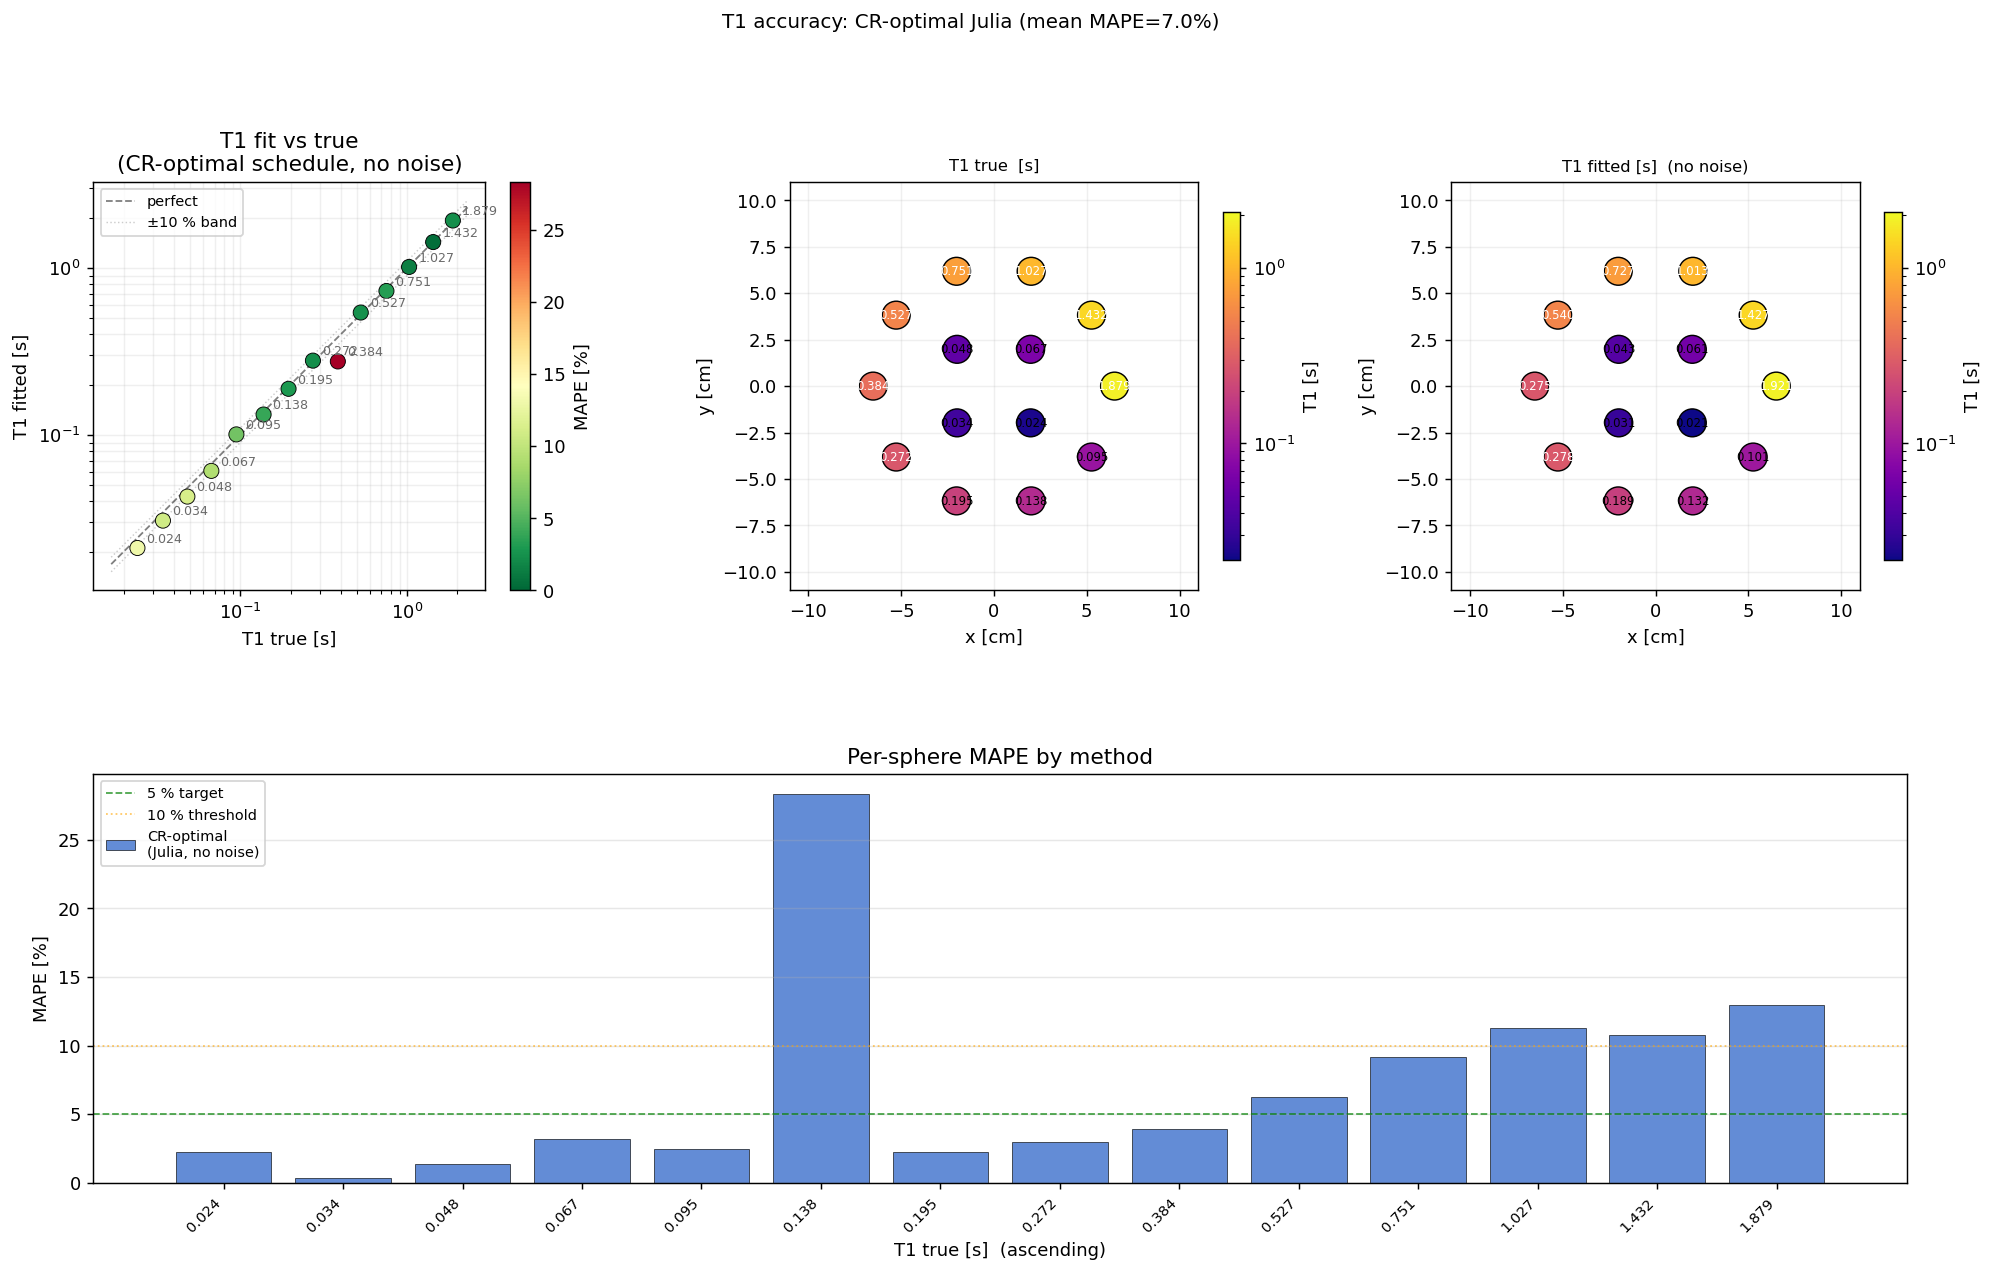

Source data for this figure (header and first rows):
label, T1_true_s, T1_fit_s, T1_sigma_s, M0_fit, mape_pct, cx_m, cy_m
T1_1, 1.879, 1.921, 0.03313, 8.357, 2.233, 0.065, 0.0
T1_2, 1.432, 1.427, 0.0, 9.101, 0.3432, 0.05259, 0.03821
T1_3, 1.027, 1.013, 0.0, 8.758, 1.382, 0.02009, 0.06182
T1_4, 0.7513, 0.727, 0.004179, 8.684, 3.228, -0.02009, 0.06182
T1_5, 0.527, 0.5401, 0.0, 8.937, 2.491, -0.05259, 0.03821
T1_6, 0.3841, 0.2752, 0.06107, 8.582, 28.36, -0.065, 7.960204194457795e-18
T1_7, 0.2723, 0.2783, 0.0, 8.492, 2.218, -0.05259, -0.03821
T1_8, 0.1945, 0.1887, 0.001085, 8.085, 2.978, -0.02009, -0.06182
T1_9, 0.1378, 0.1324, 0.0, 7.736, 3.915, 0.02009, -0.06182
T1_10, 0.0947, 0.1006, 0.0, 7.2, 6.27, 0.05259, -0.03821
T1_11, 0.067, 0.06086, 0.0003459, 6.652, 9.163, 0.0198, 0.0198
T1_12, 0.04814, 0.0427, 0.0004881, 5.89, 11.3, -0.0198, 0.0198
T1_13, 0.03435, 0.03065, 0.0005286, 4.937, 10.76, -0.0198, -0.0198
T1_14, 0.02416, 0.02102, 0.0007293, 3.797, 12.99, 0.0198, -0.0198
